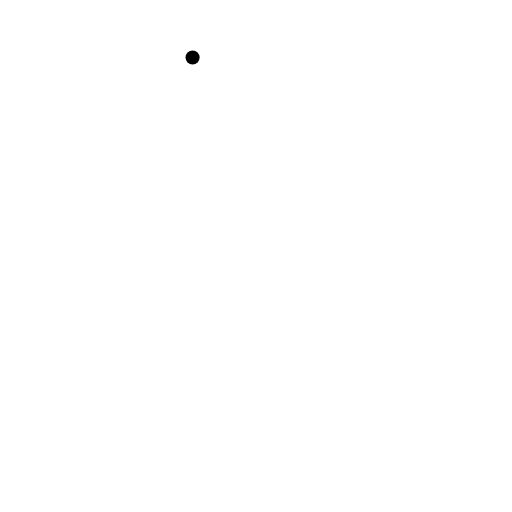
t = 0.00 s
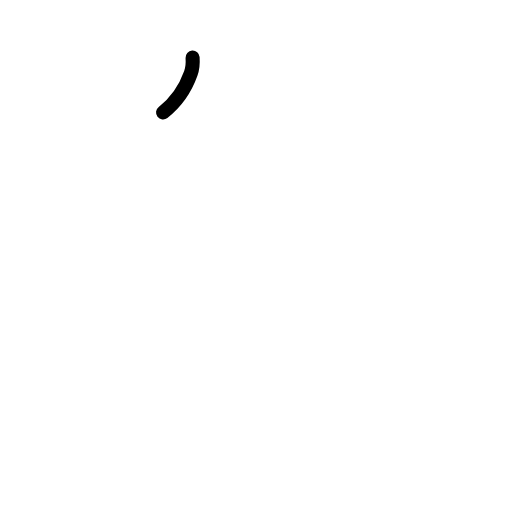
t = 0.63 s
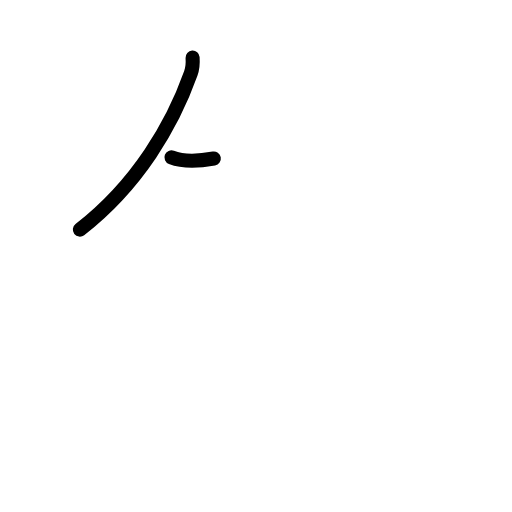
t = 1.20 s
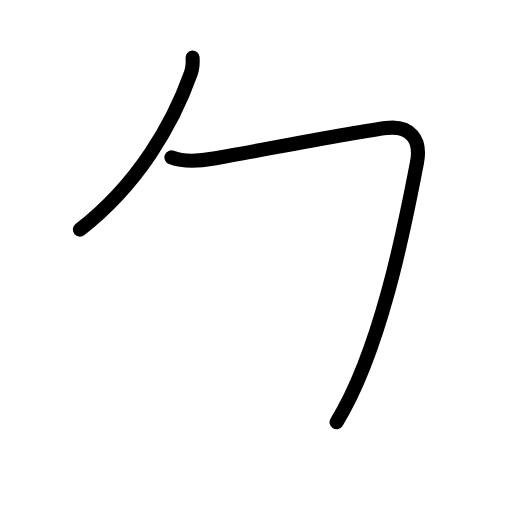
t = 1.80 s
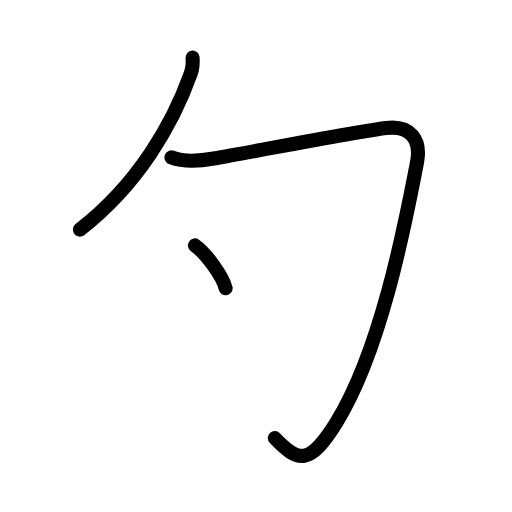
t = 2.50 s
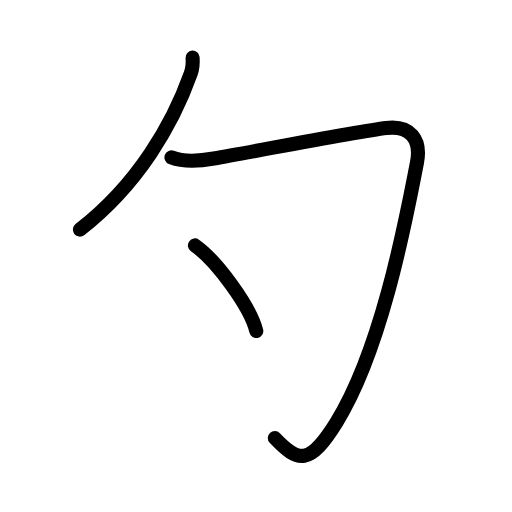
t = 3.00 s

The animated SVG that drew these frames (rendered in a browser with its animation timeline set to each time). Animation: 10 SMIL elements (animate=10); one cycle of 3.00 s.

<?xml version="1.0" encoding="UTF-8"?>
<!--
AniKanjiVG is licensed by CC-BY-SA Paul C. Sommerhoff (https://bitbucket.org/sommerhoff/anikanjivg).
AniKanjiVG uses KanjiVG which is licensed by CC-BY-SA Ulrich Apel (http://kanjivg.tagaini.net).
See also http://creativecommons.org/licenses/by-sa/3.0/
-->
<svg xmlns:kvg='http://kanjivg.tagaini.net' xmlns='http://www.w3.org/2000/svg' width='109' height='109' viewBox='0 0 109 109' style='fill:none;stroke:#000000;stroke-width:3;stroke-linecap:round;stroke-linejoin:round;' id="kvg:kanji_052fa"><g id="kvg:052fa" kvg:element="勺"><g id="kvg:052fa-g1" kvg:element="勹" kvg:radical="general"><g id="kvg:052fa-g2" kvg:element="丿"><path id="kvg:052fa-s1" kvg:type="㇒" d="M41,12.25c0.06,0.9,0.07,2.14-0.38,3.38C36.75,26.5,29.38,39.25,17,48.88"><animate attributeName="d" begin="0.0s" dur="0.5s" from="M41,12.25C41,12.25,41,12.25,41,12.25" to="M41,12.25c0.06,0.9,0.07,2.14-0.38,3.38" />
<animate attributeName="d" begin="0.5s" dur="0.5s" from="M41,12.25c0.06,0.9,0.07,2.14-0.38,3.38c0,0,0,0,0,0,0" to="M41,12.25c0.06,0.9,0.07,2.14-0.38,3.38C36.75,26.5,29.38,39.25,17,48.88" />
</path>
</g>
<path id="kvg:052fa-s2" kvg:type="㇆" d="M36.5,33.5c2.88,1.12,6.19,0.75,9.02,0.25C55.15,32.06,76,28,82.25,27.25c4.97-0.6,7.54,2.3,6.5,7.5c-1.89,9.45-7.08,38.94-17.1,55.13c-5.75,9.3-8.21,8.6-13.15,3.37"><animate attributeName="d" begin="1.0s" dur="0.2s" from="M36.5,33.5C36.5,33.5,36.5,33.5,36.5,33.5" to="M36.5,33.5c2.88,1.12,6.19,0.75,9.02,0.25" />
<animate attributeName="d" begin="1.2s" dur="0.2s" from="M36.5,33.5c2.88,1.12,6.19,0.75,9.02,0.25c0,0,0,0,0,0,0" to="M36.5,33.5c2.88,1.12,6.19,0.75,9.02,0.25C55.15,32.06,76,28,82.25,27.25" />
<animate attributeName="d" begin="1.4s" dur="0.2s" from="M36.5,33.5c2.88,1.12,6.19,0.75,9.02,0.25C55.15,32.06,76,28,82.25,27.25c0,0,0,0,0,0,0" to="M36.5,33.5c2.88,1.12,6.19,0.75,9.02,0.25C55.15,32.06,76,28,82.25,27.25c4.97-0.6,7.54,2.3,6.5,7.5" />
<animate attributeName="d" begin="1.6s" dur="0.2s" from="M36.5,33.5c2.88,1.12,6.19,0.75,9.02,0.25C55.15,32.06,76,28,82.25,27.25c4.97-0.6,7.54,2.3,6.5,7.5c0,0,0,0,0,0,0" to="M36.5,33.5c2.88,1.12,6.19,0.75,9.02,0.25C55.15,32.06,76,28,82.25,27.25c4.97-0.6,7.54,2.3,6.5,7.5c-1.89,9.45-7.08,38.94-17.1,55.13" />
<animate attributeName="d" begin="1.8s" dur="0.2s" from="M36.5,33.5c2.88,1.12,6.19,0.75,9.02,0.25C55.15,32.06,76,28,82.25,27.25c4.97-0.6,7.54,2.3,6.5,7.5c-1.89,9.45-7.08,38.94-17.1,55.13c0,0,0,0,0,0,0" to="M36.5,33.5c2.88,1.12,6.19,0.75,9.02,0.25C55.15,32.06,76,28,82.25,27.25c4.97-0.6,7.54,2.3,6.5,7.5c-1.89,9.45-7.08,38.94-17.1,55.13c-5.75,9.3-8.21,8.6-13.15,3.37" />
<animate attributeName="d" begin="0s" dur="1.0s" from="M-100,-100" to="M-100,-100" />
</path>
</g>
<g id="kvg:052fa-g3" kvg:element="丶"><path id="kvg:052fa-s3" kvg:type="㇔" d="M41.5,52.25c4.61,3.21,11.91,13.22,13.06,18.22"><animate attributeName="d" begin="2.0s" dur="1.0s" from="M41.5,52.25C41.5,52.25,41.5,52.25,41.5,52.25" to="M41.5,52.25c4.61,3.21,11.91,13.22,13.06,18.22" />
<animate attributeName="d" begin="0s" dur="2.0s" from="M-100,-100" to="M-100,-100" />
</path>
</g>
</g>
</svg>
